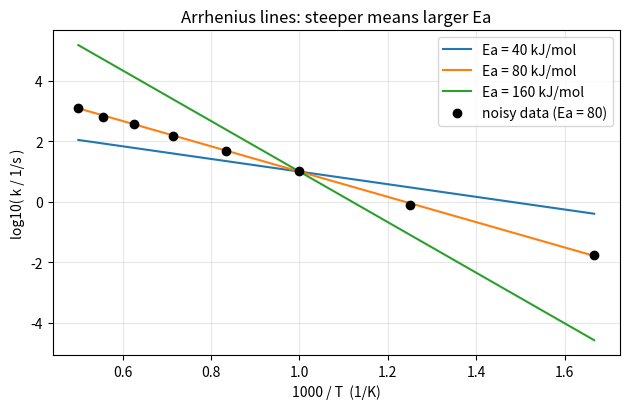
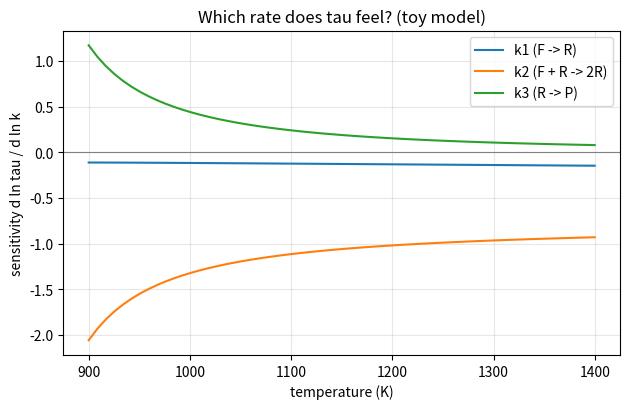
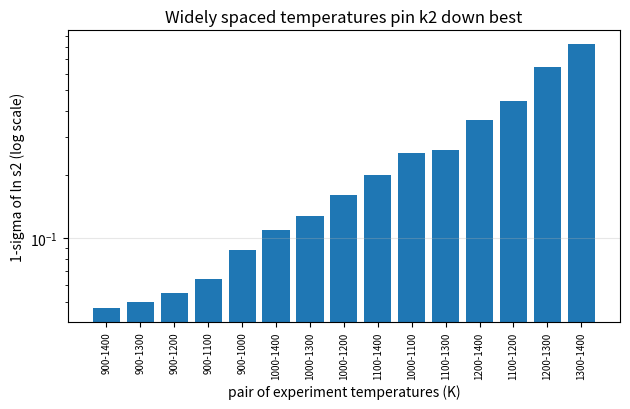

Recreate these plots in Python, in order.
"""Session 2 (Level 2): the Arrhenius form, the 1000/T plot, sensitivities and experiment design.

Run:  python start.py 2
"""
# %% [markdown]
# # Session 2: how fast is a reaction, and which rate does an experiment pin down?
# **A. Real-world problem.** Reactions speed up enormously when the gas is hotter. A
# mechanism therefore stores, for every reaction, a *formula* for the rate constant as a
# function of temperature, and a calibration adjusts that formula. Before we adjust anything we
# ask two questions. How does the rate constant depend on temperature (Arrhenius)? And if we
# nudge one rate constant, how much does the thing an experiment measures move
# (*sensitivity*)? The answer tells us which experiments are worth running. All numbers are toys.
#
# **Plan.** (1) the Arrhenius formula, (2) the straight line on a 1000/T plot, (3) a toy
# ignition delay with a formula, (4) sensitivities by finite differences, (5) a design problem.

# %%
import pathlib

import numpy as np

OUT = (pathlib.Path(__file__).resolve().parent if "__file__" in globals() else pathlib.Path(".")) / "out"

R_GAS = 8.314462618                                # J / (mol K)
T_REF = 1000.0                                     # K
# Toy rate constants at 1000 K and activation energies (invented numbers):
#   k1: F -> R (1/s), k2: F + R -> 2R (L/(mol s)), k3: R -> P (1/s)
K_REF = np.array([2.0e-3, 30.0, 10.0])
E_ACT = np.array([120e3, 60e3, 20e3])              # J/mol


# %% [markdown]
# ## Step 1: the modified Arrhenius form
# `k(T) = A * T^n * exp(-Ea / (R T))` with `A` the pre-exponential factor, `n` a temperature
# exponent (0 for the simplest case), `Ea` the activation energy in J/mol, `R` the gas constant
# 8.314 J/(mol K) and `T` the absolute temperature in K. The exponential is the fraction of
# molecular encounters that carry at least `Ea` of energy. Check the units: `Ea / (R T)` has
# no unit, so `A` carries the unit of `k`.

# %%
def arrhenius(T, A, n, Ea):
    """Rate constant k(T) = A T^n exp(-Ea / (R T)); T in K, Ea in J/mol."""
    T = np.asarray(T, dtype=float)
    return A * T ** n * np.exp(-Ea / (R_GAS * T))


def prefactor_from(k_at_ref, n, Ea, T_ref=T_REF):
    """The A that makes k(T_ref) = k_at_ref for given n and Ea."""
    return k_at_ref / (T_ref ** n * np.exp(-Ea / (R_GAS * T_ref)))


# %% [markdown]
# ## Step 2: the 1000/T plot
# Take the logarithm: `ln k = ln A + n ln T - Ea / (R T)`. For n = 0 this is a straight line
# when `ln k` is plotted against `1/T`; chemists plot against `1000/T` so the numbers are of
# order 1. The slope is `-Ea / (1000 R)` per unit of `1000/T`. So **a straight line fit to
# measured rate constants gives the activation energy**.

# %%
def fit_arrhenius(T, k, n=0.0):
    """Fit ln(k / T^n) = ln A - Ea/(R T) by a straight line. Returns (A, Ea in J/mol)."""
    T = np.asarray(T, dtype=float)
    y = np.log(np.asarray(k, dtype=float) / T ** n)
    slope, intercept = np.polyfit(1.0 / T, y, 1)
    return float(np.exp(intercept)), float(-slope * R_GAS)


# %% [markdown]
# ## Step 3: a toy ignition delay with a formula
# The three toy reactions make a branching chain. While fuel F is plentiful (F is about F0) the
# radical R obeys `dR/dt = k1 F0 + g R` with growth rate `g = k2 F0 - k3`. Its solution is
# `R = (k1 F0 / g)(exp(g t) - 1)`. Call the **ignition delay** the time when R reaches F0/2:
#
#     tau = ln(1 + g / (2 k1)) / g       (valid when g > 0)
#
# This is an *approximation* (it ignores the fuel being used up), good enough to see trends.
# Session 3 solves the full equations and measures the error.

# %%
def rate_constants(T, s=(1.0, 1.0, 1.0)):
    """k1, k2, k3 at temperature T (K) with scale factors s, using the Arrhenius form around 1000 K."""
    T = np.asarray(T, dtype=float)
    return [K_REF[i] * s[i] * np.exp(-E_ACT[i] / R_GAS * (1.0 / T - 1.0 / T_REF)) for i in range(3)]


def tau_approx(T, F0=1.0, s=(1.0, 1.0, 1.0)):
    """Approximate ignition delay (s). Returns nan when g <= 0 (radicals die faster than they grow)."""
    k1, k2, k3 = rate_constants(T, s)
    g = k2 * F0 - k3
    with np.errstate(all="ignore"):
        return np.where(g > 0, np.log1p(g / (2 * k1)) / g, np.nan)


# %% [markdown]
# ## Step 4: sensitivity by finite differences
# The **sensitivity** of the ignition delay to rate constant `k_i` is the percentage change of
# tau per percentage change of `k_i`: `S_i = d ln tau / d ln k_i`. Numerically, scale `k_i` up
# and down by a small factor `e^eps` and divide the change in `ln tau` by `2 eps` (a *central
# difference*). `S = -1` would mean "double this rate and the delay halves".

# %%
def sensitivity(T, i, F0=1.0, eps=0.01):
    """d ln(tau) / d ln(k_i) at temperature T by a central difference (i = 0, 1, 2)."""
    up = np.ones(3)
    dn = np.ones(3)
    up[i] = np.exp(eps)
    dn[i] = np.exp(-eps)
    return (np.log(tau_approx(T, F0, up)) - np.log(tau_approx(T, F0, dn))) / (2 * eps)


def sensitivity_exact(T, i, F0=1.0):
    """The same derivative from calculus (to check the finite difference)."""
    k1, k2, k3 = rate_constants(T)
    g = k2 * F0 - k3
    tau = np.log1p(g / (2 * k1)) / g
    dtau_dg = -tau / g + 1.0 / (g * (2 * k1 + g))
    if i == 0:
        return -1.0 / ((2 * k1 + g) * tau)
    if i == 1:
        return k2 * F0 * dtau_dg / tau
    return -k3 * dtau_dg / tau


# %% [markdown]
# ## Step 5: a design problem
# Suppose we will measure tau at two temperatures, each with noise of 5 percent (0.05 in
# `ln tau`), and we want to learn the scale factors `s1` and `s2` of `k1` and `k2`. Each
# experiment gives one row `[S_1, S_2] / 0.05` of a matrix `J`. The uncertainty (standard
# deviation) of `ln s1` and `ln s2` is the square root of the diagonal of `(J^T J)^-1`.
# Rows that are too alike make `J^T J` nearly singular and the uncertainty huge.

# %%
def design_std(temps, F0=1.0, sigma=0.05):
    """1-sigma uncertainty of (ln s1, ln s2) for experiments at the given temperatures (K)."""
    J = np.array([[sensitivity(T, 0, F0), sensitivity(T, 1, F0)] for T in np.atleast_1d(temps)]) / sigma
    return np.sqrt(np.diag(np.linalg.inv(J.T @ J)))


# %%
if __name__ == "__main__":
    import itertools

    import matplotlib.pyplot as plt

    OUT.mkdir(exist_ok=True)
    # --- Arrhenius and the 1000/T plot
    Ea, n = 80e3, 0.0
    A = prefactor_from(10.0, n, Ea)
    T = np.linspace(600, 2000, 8)
    k_true = arrhenius(T, A, n, Ea)
    rng = np.random.default_rng(3)
    k_noisy = k_true * np.exp(0.05 * rng.standard_normal(T.size))
    A_fit, Ea_fit = fit_arrhenius(T, k_noisy)
    print(f"A = {A:.4g}; true Ea = {Ea / 1000:.1f} kJ/mol, Ea from a line through noisy data = {Ea_fit / 1000:.1f} kJ/mol")
    print(f"k(1000 K) = {float(arrhenius(1000.0, A, n, Ea)):.3f} 1/s, k(2000 K) = {float(arrhenius(2000.0, A, n, Ea)):.1f} 1/s")

    fig, ax = plt.subplots(figsize=(6.4, 4.2))
    Tg = np.linspace(600, 2000, 100)
    for Ea_kj in (40, 80, 160):
        kk = arrhenius(Tg, prefactor_from(10.0, 0.0, Ea_kj * 1e3), 0.0, Ea_kj * 1e3)
        ax.plot(1000 / Tg, np.log10(kk), label=f"Ea = {Ea_kj} kJ/mol")
    ax.plot(1000 / T, np.log10(k_noisy), "ko", label="noisy data (Ea = 80)")
    ax.set_xlabel("1000 / T  (1/K)")
    ax.set_ylabel("log10( k / 1/s )")
    ax.set_title("Arrhenius lines: steeper means larger Ea")
    ax.grid(alpha=0.3)
    ax.legend()
    fig.tight_layout()
    fig.savefig(OUT / "arrhenius_1000T.png", dpi=120)

    # --- ignition delay and sensitivities
    Tt = np.array([900.0, 1000.0, 1100.0, 1200.0, 1300.0, 1400.0])
    print("tau_approx (s) at", Tt, "->", np.round(tau_approx(Tt), 4))
    for i, name in enumerate(["k1", "k2", "k3"]):
        fd = sensitivity(Tt, i)
        ex = sensitivity_exact(Tt, i)
        print(f"S({name}) finite difference:", np.round(fd, 3), " largest gap to calculus:", f"{np.abs(fd - ex).max():.1e}")

    Tp = np.linspace(900, 1400, 60)
    fig2, ax2 = plt.subplots(figsize=(6.4, 4.2))
    for i, name in enumerate(["k1 (F -> R)", "k2 (F + R -> 2R)", "k3 (R -> P)"]):
        ax2.plot(Tp, sensitivity(Tp, i), label=name)
    ax2.axhline(0, color="gray", lw=0.8)
    ax2.set_xlabel("temperature (K)")
    ax2.set_ylabel("sensitivity d ln tau / d ln k")
    ax2.set_title("Which rate does tau feel? (toy model)")
    ax2.grid(alpha=0.3)
    ax2.legend()
    fig2.tight_layout()
    fig2.savefig(OUT / "sensitivity_vs_T.png", dpi=120)

    # --- design: choose two of six temperatures
    cands = [900, 1000, 1100, 1200, 1300, 1400]
    table = sorted(((design_std(p), p) for p in itertools.combinations(cands, 2)), key=lambda x: x[0][1])
    print("pair of temperatures -> 1-sigma of (ln s1, ln s2), best to worst for ln s2:")
    for sd, p in table[:3] + table[-2:]:
        print(f"  {p}: ({sd[0]:.3f}, {sd[1]:.3f})")
    fig3, ax3 = plt.subplots(figsize=(6.4, 4.2))
    labels = [f"{p[0]}-{p[1]}" for _, p in table]
    ax3.bar(range(len(table)), [sd[1] for sd, _ in table], color="tab:blue")
    ax3.set_yscale("log")
    ax3.set_xticks(range(len(table)))
    ax3.set_xticklabels(labels, rotation=90, fontsize=7)
    ax3.set_xlabel("pair of experiment temperatures (K)")
    ax3.set_ylabel("1-sigma of ln s2 (log scale)")
    ax3.set_title("Widely spaced temperatures pin k2 down best")
    ax3.grid(alpha=0.3, axis="y")
    fig3.tight_layout()
    fig3.savefig(OUT / "design_pairs.png", dpi=120)
